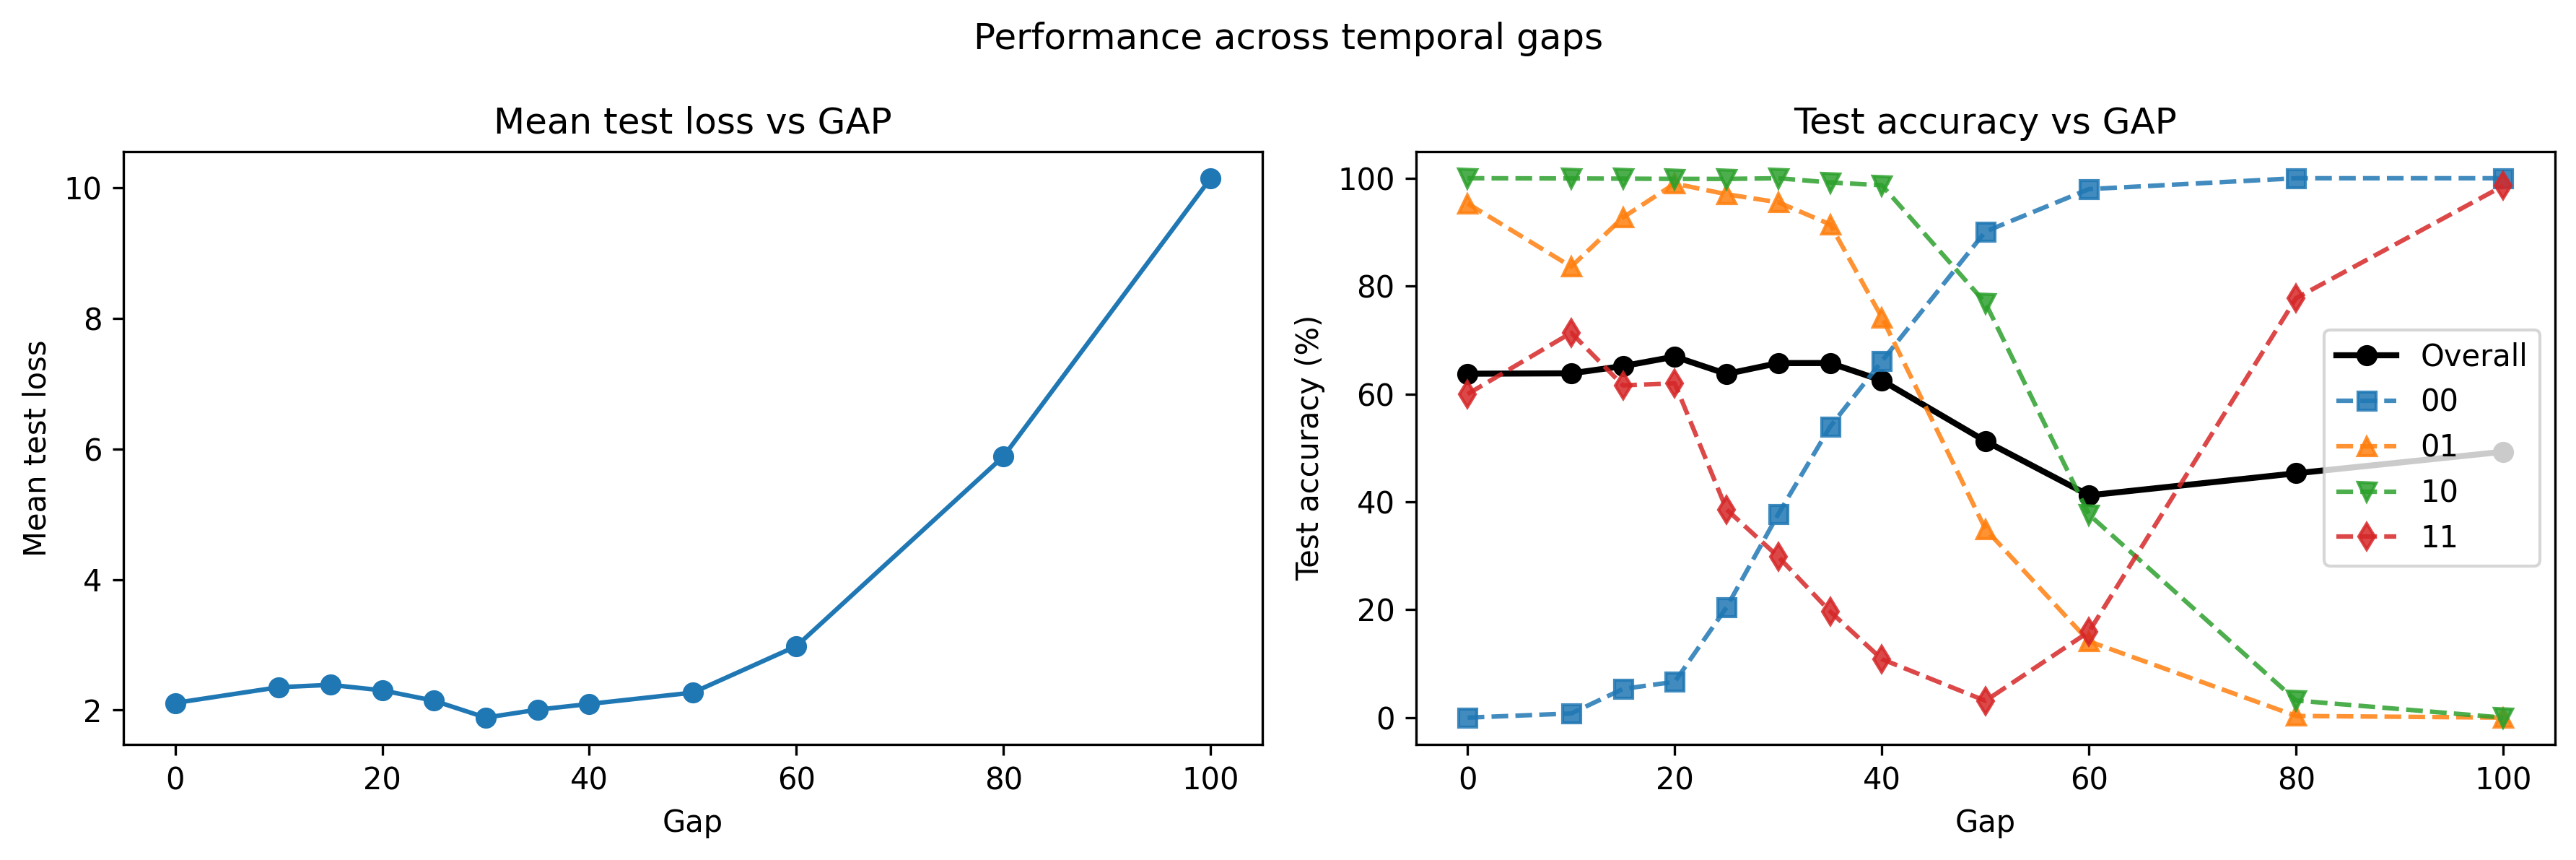

The data file committed next to this chart (first rows):
gap, mean_test_loss, std_test_loss, clean_accuracy, clean_acc_00, clean_acc_01, clean_acc_10, clean_acc_11, mean_test_accuracy, robust_accuracy, robust_acc_00, robust_acc_01, robust_acc_10, robust_acc_11, std_test_accuracy, min_test_accuracy, max_test_accuracy, noise, delta_accuracy
0, 2.109, 0.1441, 78.6, 44.4, 99.61, 100.0, 71.6, 63.76, 63.76, 0.0, 95.32, 100.0, 59.99, 4.482, 57.1, 68.6, True, -1.97
10, 2.35, 0.1676, 78.6, 44.4, 99.61, 100.0, 71.6, 63.83, 63.83, 0.7677, 83.6, 99.96, 71.35, 2.297, 59.7, 67.7, True, -1.9
15, 2.387, 0.1606, 78.6, 44.4, 99.61, 100.0, 71.6, 65.17, 65.17, 5.326, 92.73, 99.92, 61.6, 1.93, 62.2, 67.8, True, -0.56
20, 2.303, 0.1481, 78.6, 44.4, 99.61, 100.0, 71.6, 66.93, 66.93, 6.639, 99.01, 99.88, 61.97, 2.588, 63.3, 70.9, True, 1.2
25, 2.144, 0.15, 78.6, 44.4, 99.61, 100.0, 71.6, 63.72, 63.72, 20.44, 97.03, 99.88, 38.6, 1.933, 59.7, 66.1, True, -2.01
30, 1.885, 0.09761, 78.6, 44.4, 99.61, 100.0, 71.6, 65.73, 65.73, 37.75, 95.53, 100.0, 29.83, 1.43, 63.0, 67.9, True, 0.0
35, 2.006, 0.1234, 78.6, 44.4, 99.61, 100.0, 71.6, 65.74, 65.74, 53.93, 91.45, 99.22, 19.68, 1.301, 63.5, 68.2, True, 0.01
40, 2.094, 0.156, 78.6, 44.4, 99.61, 100.0, 71.6, 62.51, 62.51, 66.09, 74.19, 98.7, 10.84, 1.436, 59.7, 65.3, True, -3.22
50, 2.268, 0.1228, 78.6, 44.4, 99.61, 100.0, 71.6, 51.26, 51.26, 90.12, 34.96, 76.88, 3.115, 2.018, 47.3, 53.8, True, -14.47
60, 2.981, 0.1407, 78.6, 44.4, 99.61, 100.0, 71.6, 41.21, 41.21, 97.99, 14.14, 37.65, 15.93, 1.56, 38.6, 43.5, True, -24.52
80, 5.889, 0.1462, 78.6, 44.4, 99.61, 100.0, 71.6, 45.3, 45.3, 100.0, 0.3106, 3.171, 77.77, 1.307, 43.6, 47.1, True, -20.43
100, 10.15, 0.4855, 78.6, 44.4, 99.61, 100.0, 71.6, 49.29, 49.29, 100.0, 0.0, 0.0, 98.59, 2.252, 44.6, 52.7, True, -16.44
